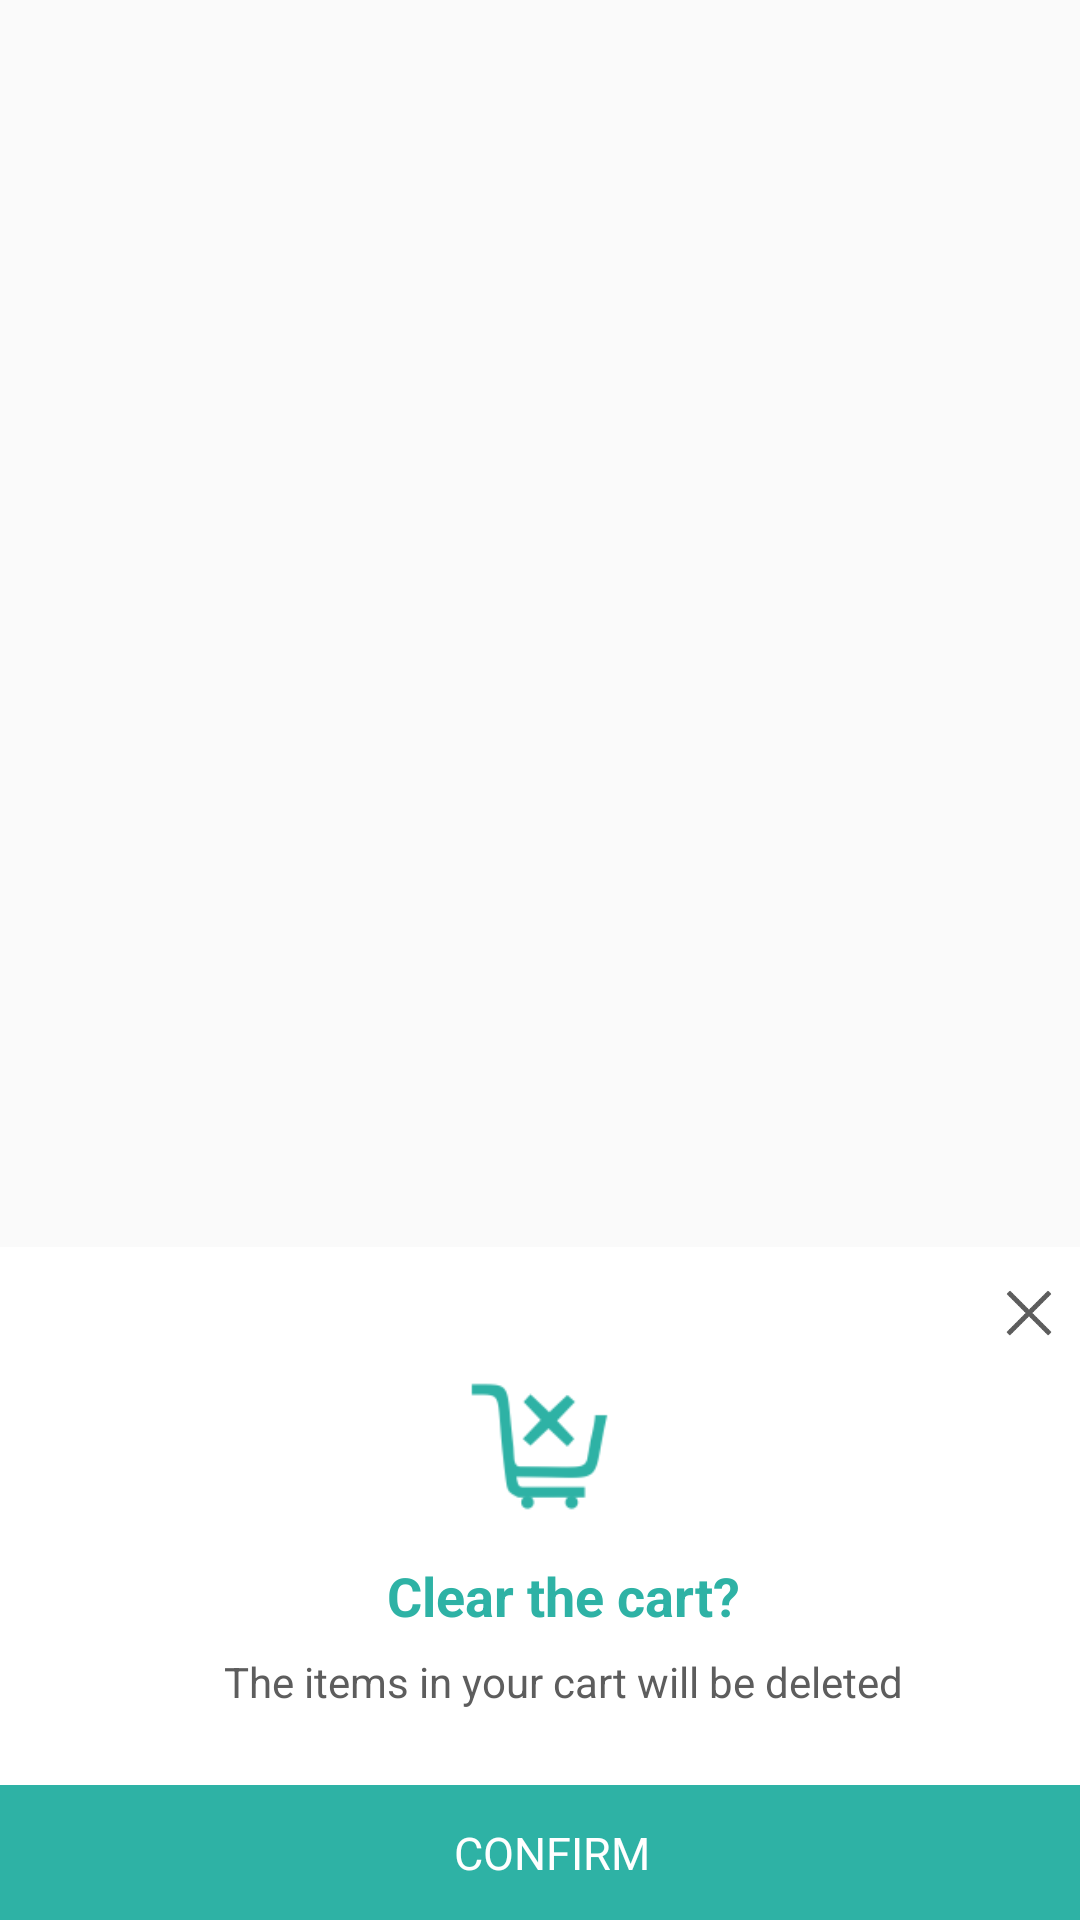

Layout XML and referenced resources for this Android screen:
<!-- AndroidManifest.xml: application theme AppTheme -->
<!-- res/layout/clear_cart_dialog_layout.xml -->
<?xml version="1.0" encoding="utf-8"?>
<LinearLayout
    xmlns:android="http://schemas.android.com/apk/res/android"
    android:layout_width="match_parent"
    android:layout_height="match_parent"
    android:orientation="vertical">

    <LinearLayout
        android:id="@+id/ln_outside"
        android:layout_width="match_parent"
        android:layout_height="0dp"
        android:orientation="vertical"
        android:layout_weight="1">
    </LinearLayout>

    <LinearLayout
        android:layout_width="match_parent"
        android:layout_height="wrap_content"
        android:orientation="vertical"
        android:gravity="center"
        android:background="@color/colorWhite">

        <LinearLayout
            android:layout_width="match_parent"
            android:layout_height="wrap_content"
            android:gravity="end"
            android:padding="7dp"
            android:layout_marginTop="5dp"
            android:orientation="vertical">

            <ImageView
                android:id="@+id/img_cancel"
                android:layout_width="20dp"
                android:layout_height="20dp"
                android:backgroundTint="@color/colorFour"
                android:background="@drawable/icons8deletefilled100"/>

        </LinearLayout>

        <ImageView
            android:layout_width="55dp"
            android:layout_height="55dp"
            android:layout_marginBottom="10dp"
            android:backgroundTint="@color/colorPrimary"
            android:background="@drawable/clear_cart_icon"/>


        <TextView
            android:layout_width="wrap_content"
            android:layout_height="wrap_content"
            android:text="Clear the cart?"
            android:layout_marginStart="8dp"
            android:textSize="18sp"
            android:textStyle="bold"
            android:textColor="@color/colorPrimary"/>

        <TextView
            android:layout_width="wrap_content"
            android:layout_height="wrap_content"
            android:text="The items in your cart will be deleted"
            android:layout_marginStart="8dp"
            android:textSize="14sp"
            android:layout_marginTop="7dp"
            android:layout_marginBottom="25dp"
            android:textColor="@color/colorFour"/>

        <LinearLayout
            android:id="@+id/ln_done"
            android:layout_width="match_parent"
            android:layout_height="45dp"
            android:gravity="center"
            android:background="@color/colorPrimary"
            android:orientation="horizontal">
            <TextView
                android:layout_width="wrap_content"
                android:layout_height="wrap_content"
                android:text="Confirm"
                android:textAllCaps="true"
                android:layout_marginStart="8dp"
                android:textSize="15sp"
                android:textColor="@color/colorWhite"/>
        </LinearLayout>




    </LinearLayout>

</LinearLayout>
<!-- resources referenced by this layout -->
<resources>
  <color name="colorFour">#5d5d5d</color>
  <color name="colorPrimary">#2eb2a5</color>
  <color name="colorWhite">#ffffff</color>
  <!-- drawable clear_cart_icon: png bitmap (drawable-v24, 5420 bytes) -->
  <!-- drawable icons8deletefilled100: png bitmap (drawable-v24, 1707 bytes) -->
  <style name="AppTheme" parent="Theme.AppCompat.Light.DarkActionBar">
          
          <item name="colorPrimary">@color/colorPrimary</item>
          <item name="colorPrimaryDark">@color/colorPrimaryDark</item>
          <item name="colorAccent">@color/colorAccent</item>
      </style>
  <color name="colorPrimaryDark">#2eb2a5</color>
  <color name="colorAccent">#2eb2a5</color>
</resources>
